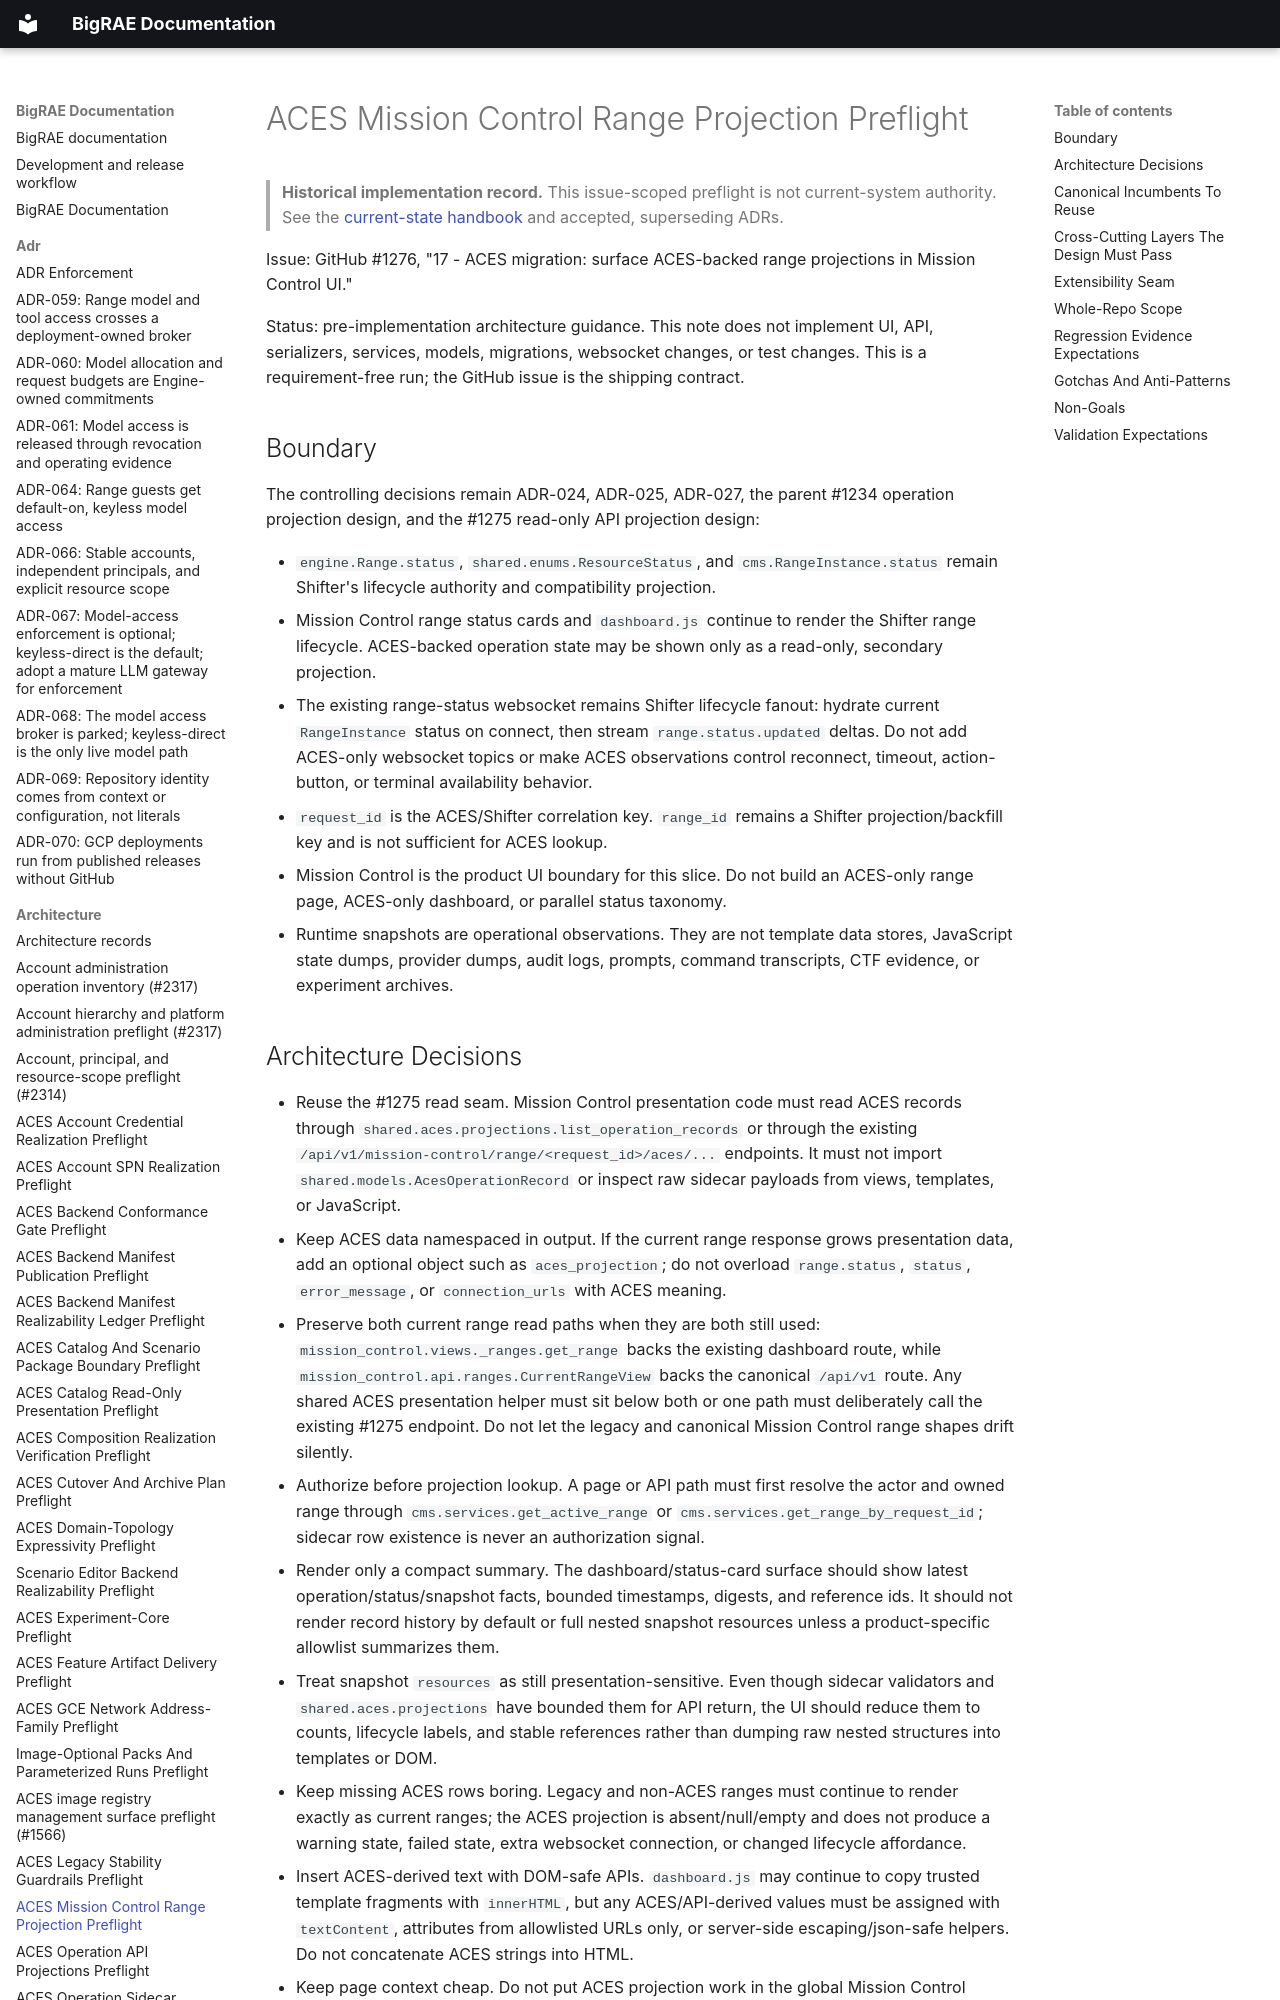

repository: Brad-Edwards/bigrae · page: architecture/aces-mission-control-range-projections-preflight-1276/index.html · generator: mkdocs

# ACES Mission Control Range Projection Preflight

> **Historical implementation record.** This issue-scoped preflight is not current-system authority. See the [current-state handbook](../technical/architecture.md) and accepted, superseding ADRs.


Issue: GitHub #1276, "17 - ACES migration: surface ACES-backed range
projections in Mission Control UI."

Status: pre-implementation architecture guidance. This note does not implement
UI, API, serializers, services, models, migrations, websocket changes, or test
changes. This is a requirement-free run; the GitHub issue is the shipping
contract.
